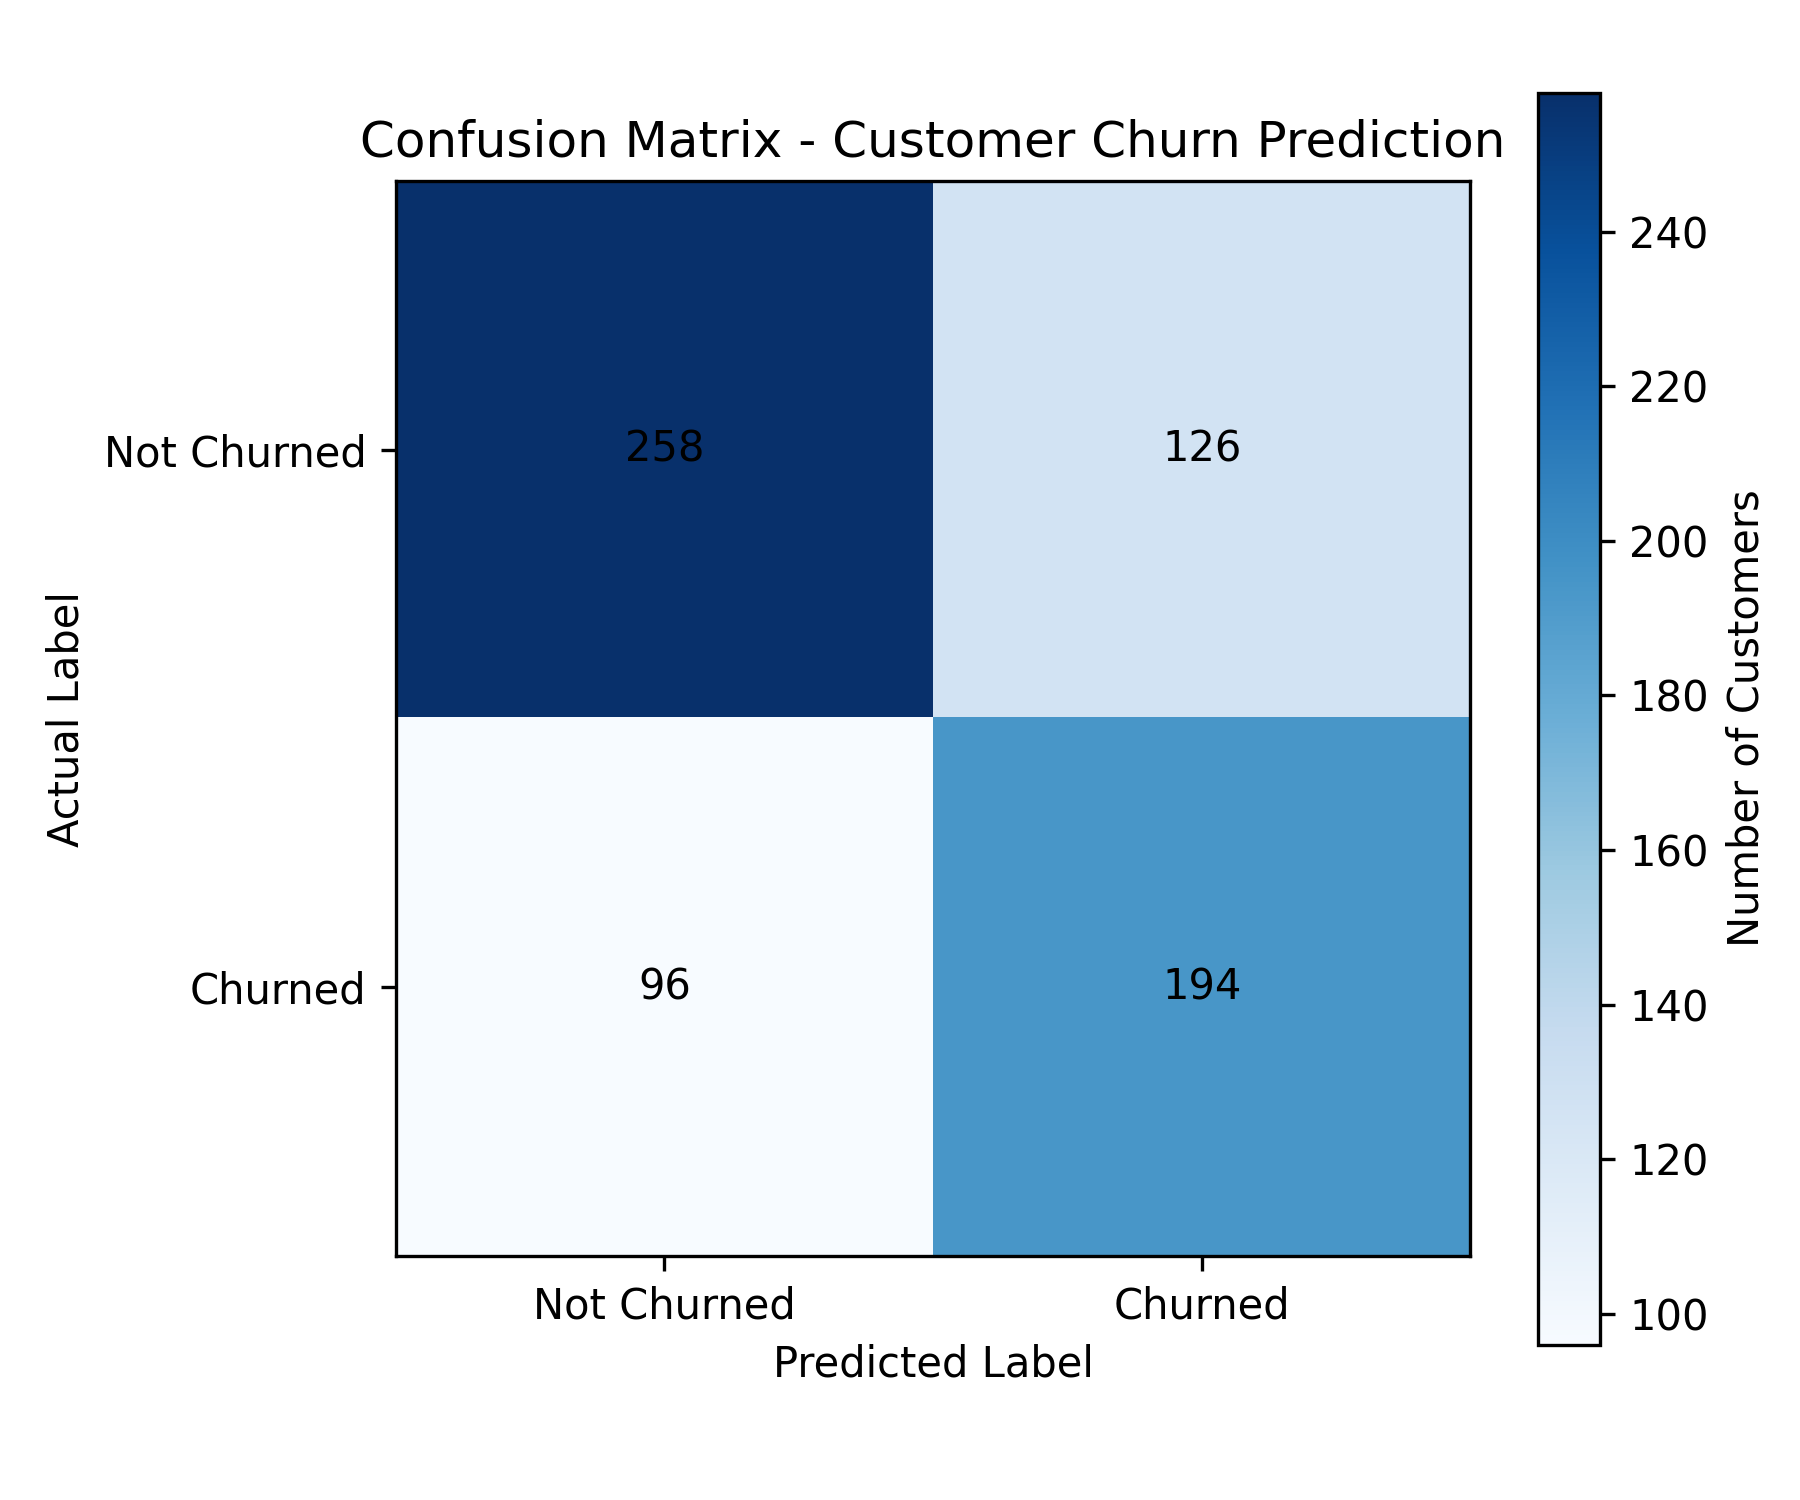

The table this chart was drawn from, first rows:
, Pred_NotChurned, Pred_Churned
Actual_NotChurned, 258, 126
Actual_Churned, 96, 194
